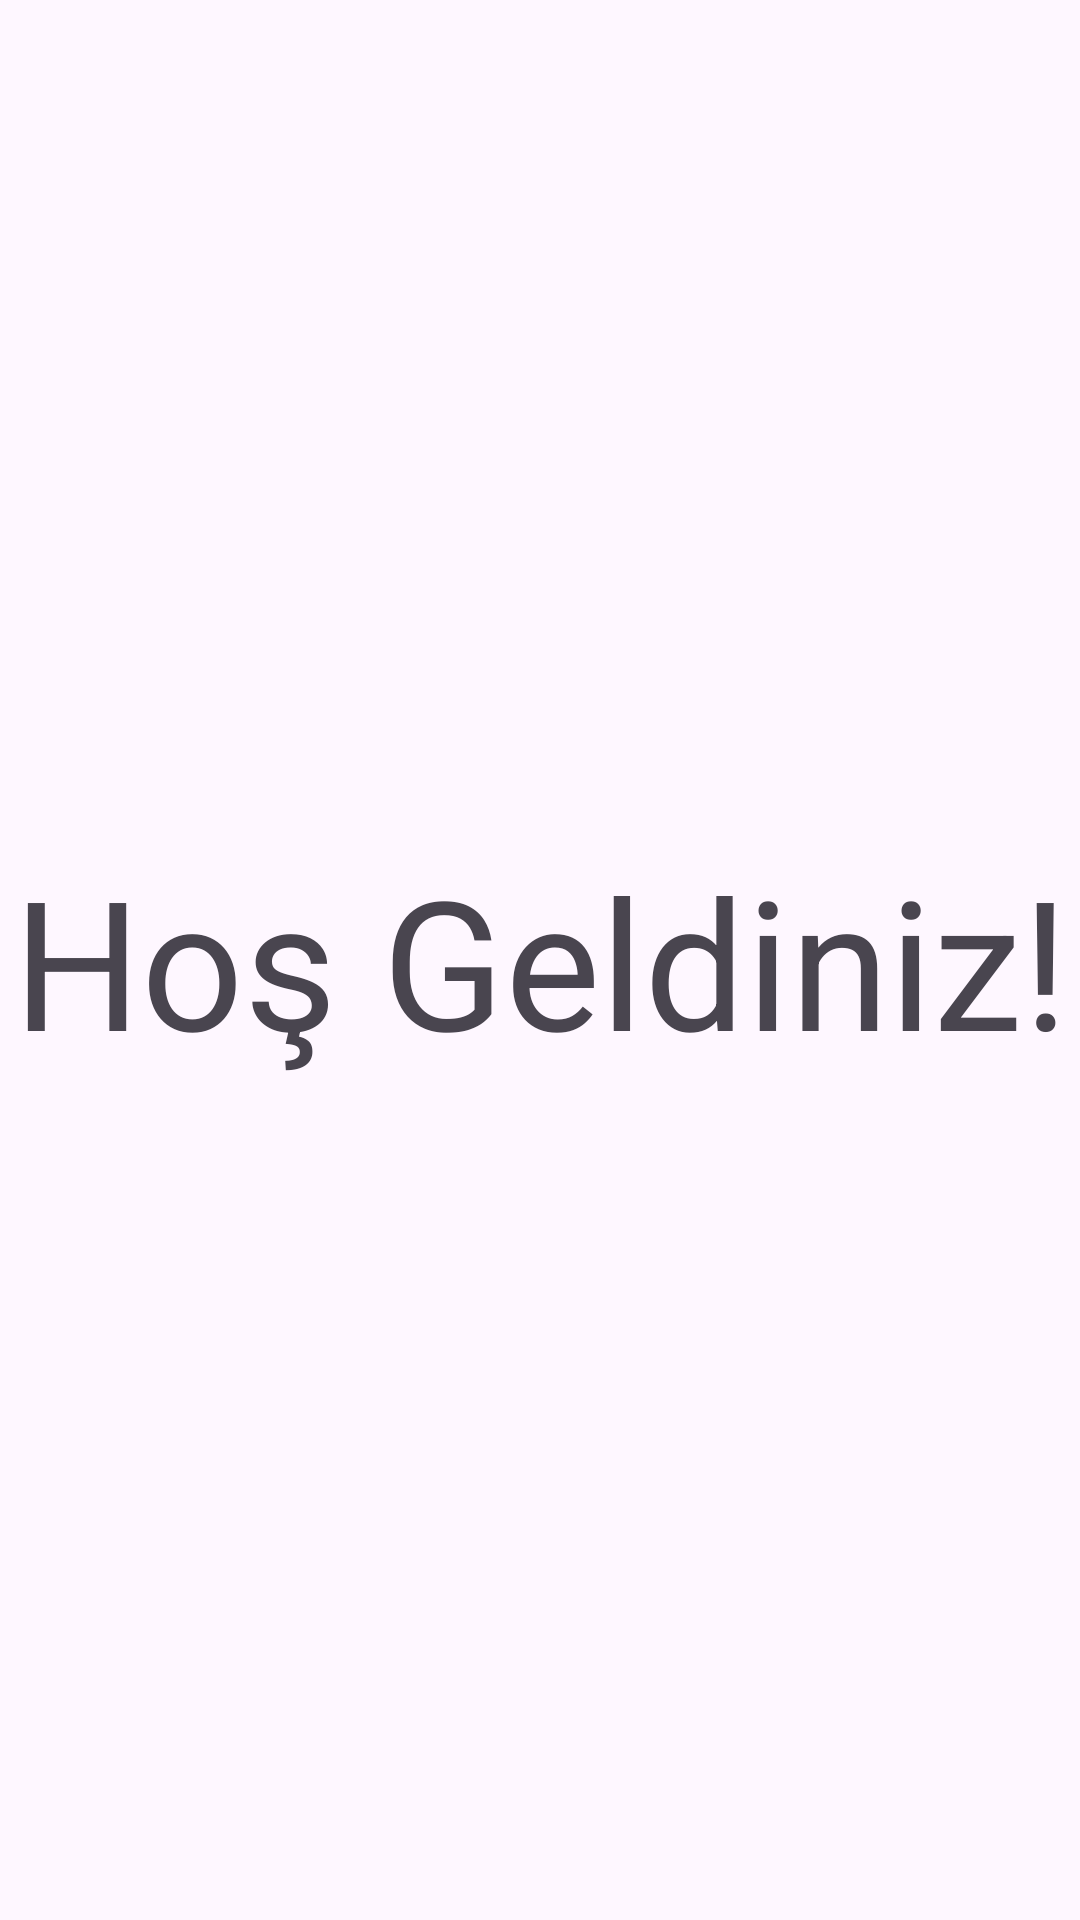

Reconstruct the res/layout file that produces this screen, plus the resources it refers to.
<!-- AndroidManifest.xml: application theme Theme.SistersLabHomework2 -->
<!-- res/layout/fragment_second.xml -->
<?xml version="1.0" encoding="utf-8"?>
<androidx.constraintlayout.widget.ConstraintLayout xmlns:android="http://schemas.android.com/apk/res/android"
    xmlns:tools="http://schemas.android.com/tools"
    android:layout_width="match_parent"
    android:layout_height="match_parent"
    xmlns:app="http://schemas.android.com/apk/res-auto"
    tools:context=".hafta6.odev1.SecondFragment">

    <TextView
        android:layout_width="wrap_content"
        android:layout_height="wrap_content"
        android:text="Hoş Geldiniz!"
        android:textSize="60sp"
        app:layout_constraintStart_toStartOf="parent"
        app:layout_constraintEnd_toEndOf="parent"
        app:layout_constraintTop_toTopOf="parent"
        app:layout_constraintBottom_toBottomOf="parent"/>

</androidx.constraintlayout.widget.ConstraintLayout>
<!-- resources referenced by this layout -->
<resources>
  <style name="Theme.SistersLabHomework2" parent="Base.Theme.SistersLabHomework2" />
  <style name="Base.Theme.SistersLabHomework2" parent="Theme.Material3.DayNight.NoActionBar">
          
          
      </style>
</resources>
